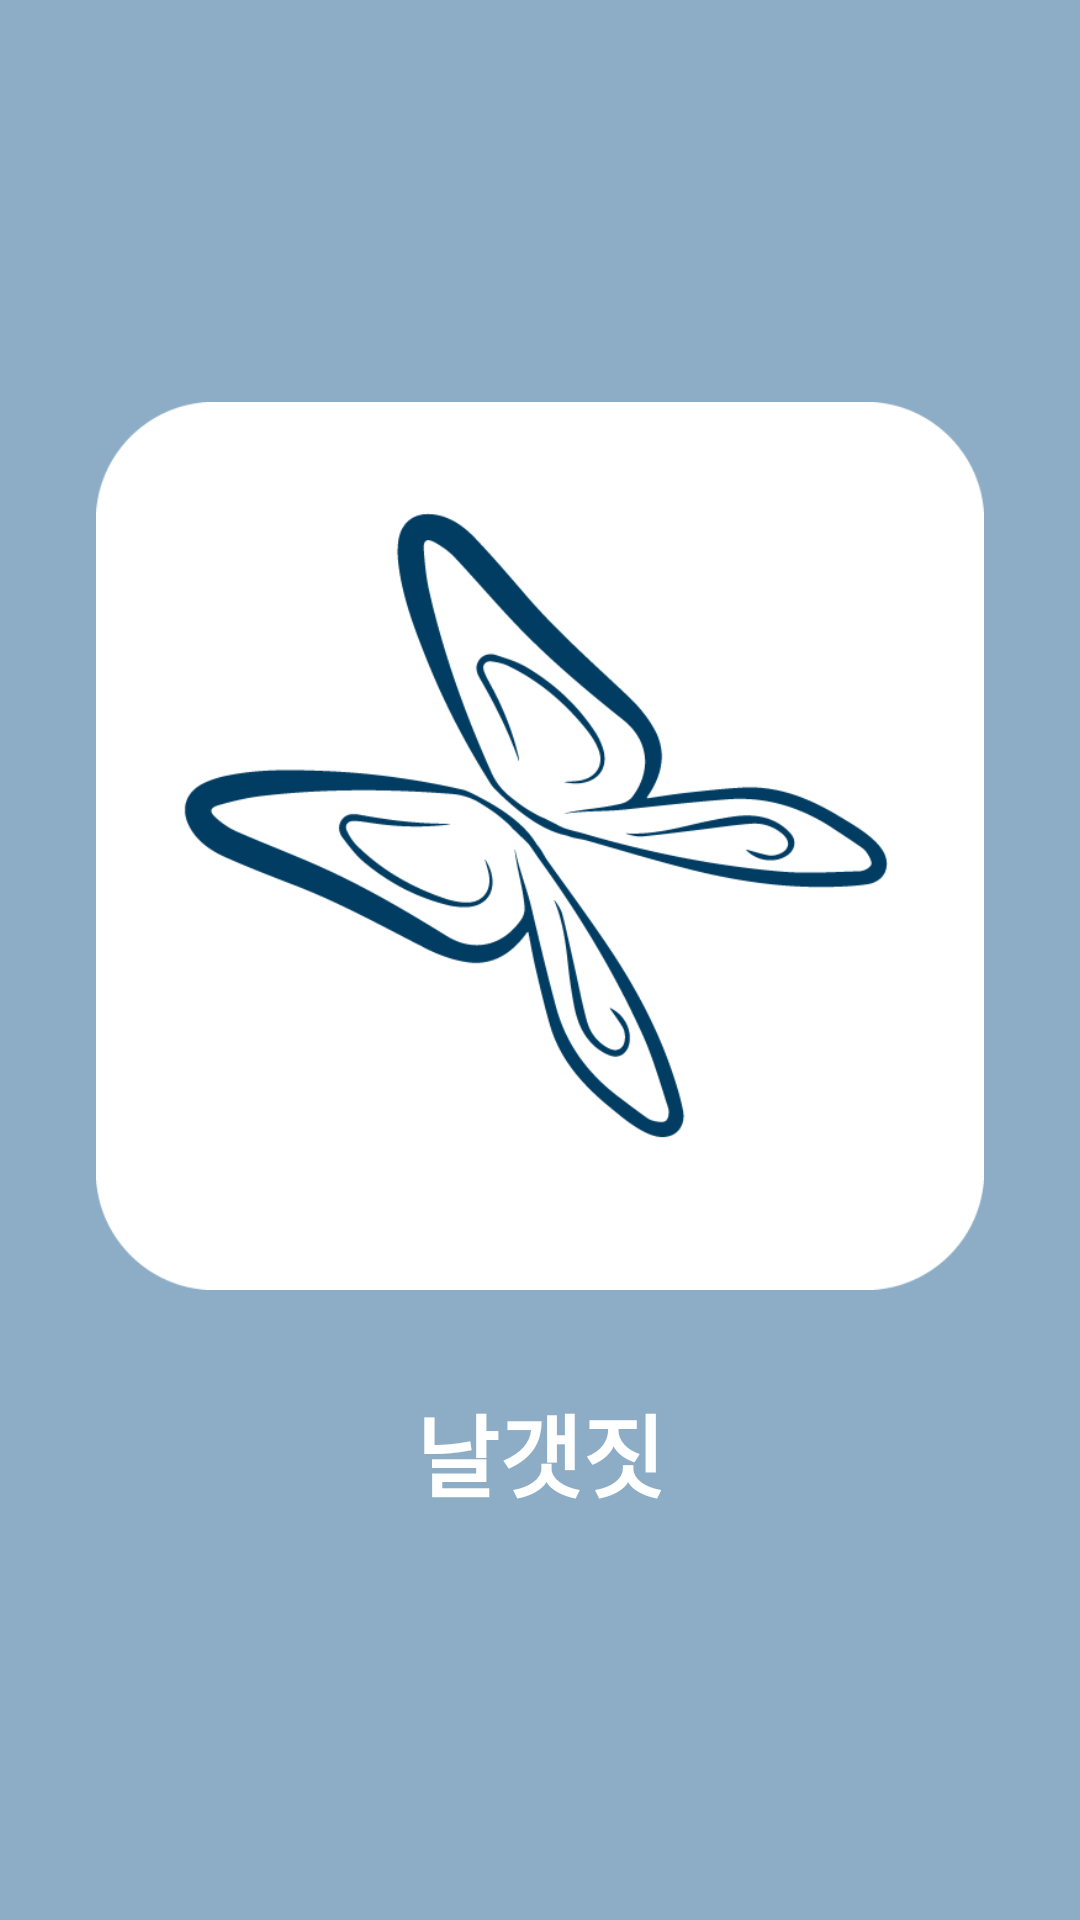

This screen was rendered from an Android layout file. Write that file and the resources it references.
<!-- AndroidManifest.xml: application theme AppTheme -->
<!-- res/layout/activity_splash.xml -->
<?xml version="1.0" encoding="utf-8"?>
<LinearLayout xmlns:android="http://schemas.android.com/apk/res/android"
    xmlns:app="http://schemas.android.com/apk/res-auto"
    xmlns:tools="http://schemas.android.com/tools"
    android:layout_width="match_parent"
    android:layout_height="match_parent"
    android:background="@color/style"
    android:gravity="center"
    android:orientation="vertical"
    tools:context=".SplashActivity">

    <ImageView
        android:id="@+id/imageView"
        android:layout_width="wrap_content"
        android:layout_height="wrap_content"
        android:layout_marginLeft="32dp"
        android:layout_marginRight="32dp"
        android:layout_marginBottom="32dp"
        android:adjustViewBounds="true"
        app:srcCompat="@drawable/logo" />

    <TextView
        android:id="@+id/textView"
        android:layout_width="match_parent"
        android:layout_height="wrap_content"
        android:gravity="center"
        android:text="날갯짓"
        android:textColor="@android:color/background_light"
        android:textSize="30sp"
        android:textStyle="bold" />
</LinearLayout>
<!-- resources referenced by this layout -->
<resources>
  <color name="style">#FF8CADC5</color>
  <!-- drawable logo: png bitmap (drawable, 30146 bytes) -->
  <style name="AppTheme" parent="Theme.AppCompat.Light.DarkActionBar">
          
          <item name="colorPrimary">@color/colorPrimary</item>
          <item name="colorPrimaryDark">@color/black</item>
          <item name="colorAccent">@color/colorAccent</item>
          <item name="windowActionBar">false</item>
          <item name="windowNoTitle">true</item>
      </style>
  <color name="colorPrimary">#008577</color>
  <color name="black">#000000</color>
  <color name="colorAccent">#013D62</color>
</resources>
